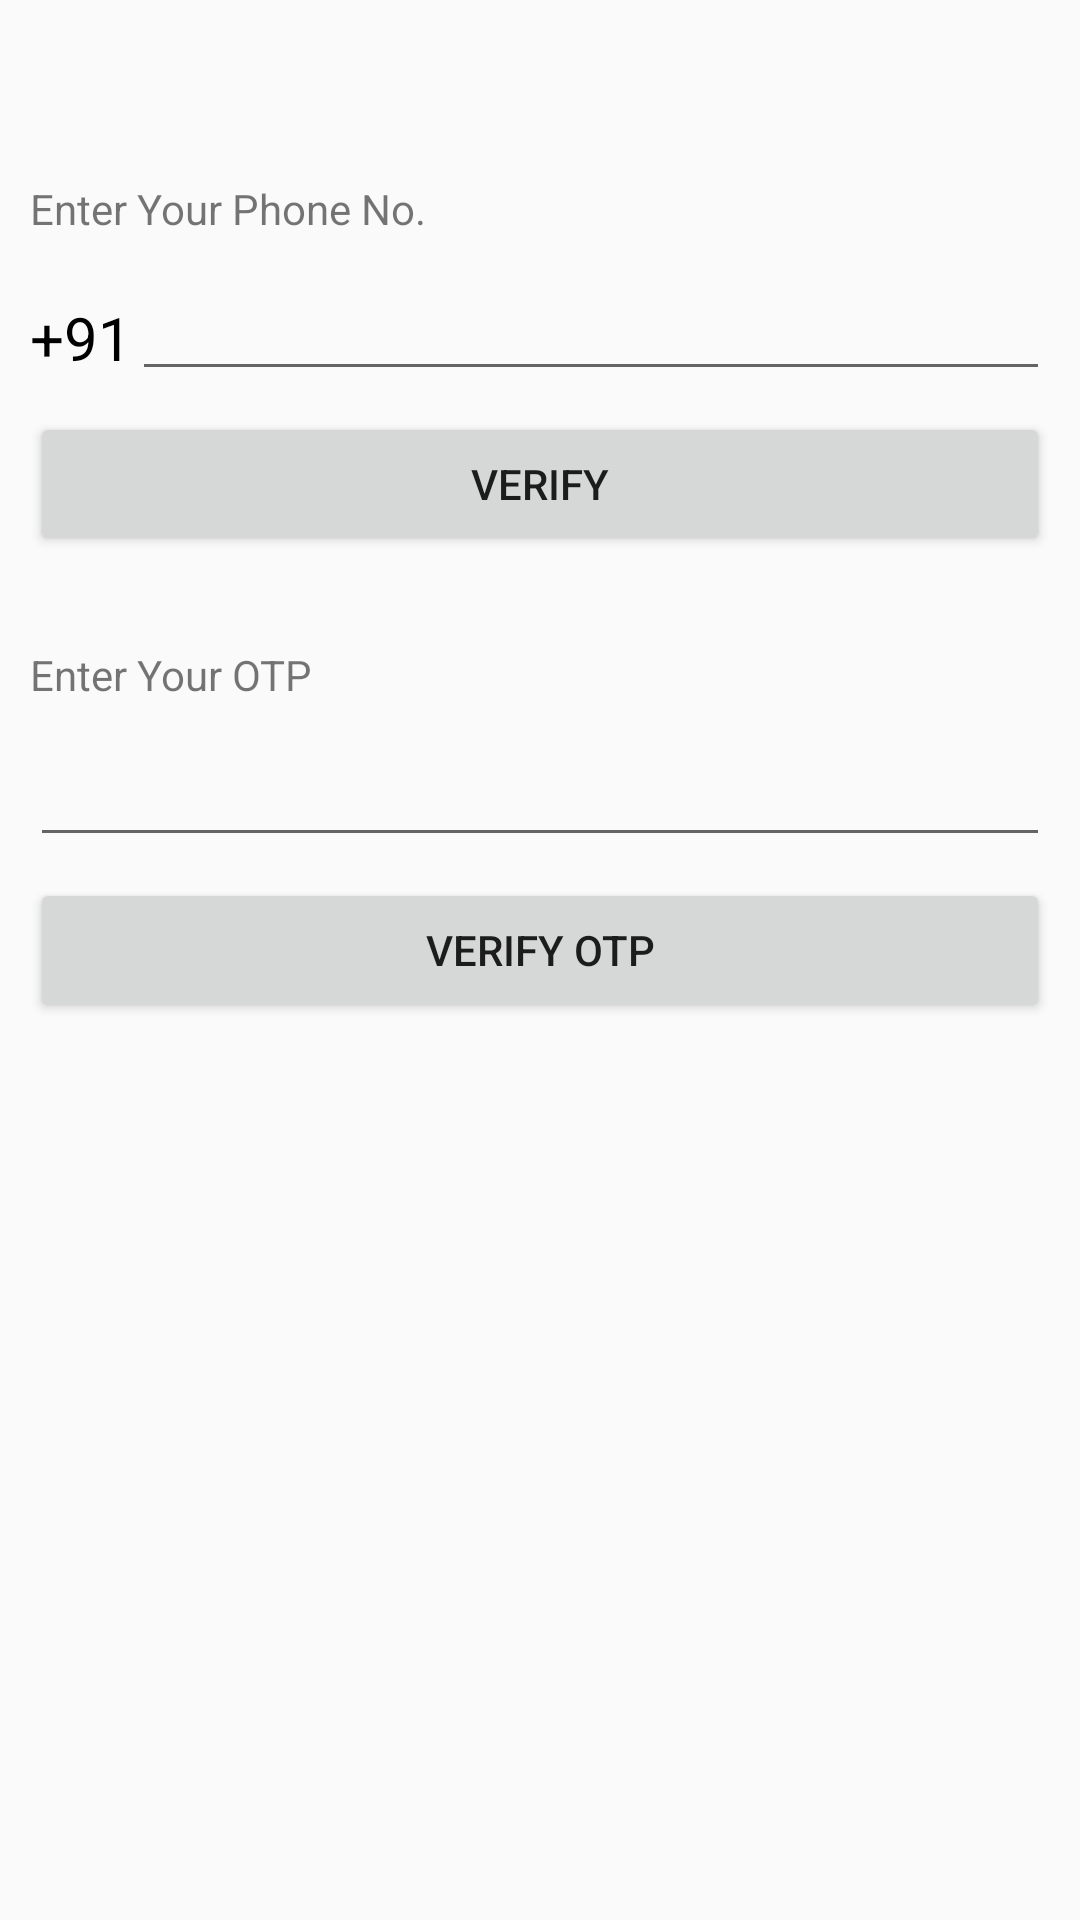

Android layout source for this screen:
<!-- AndroidManifest.xml: application theme AppTheme -->
<!-- res/layout/activity_phone.xml -->
<?xml version="1.0" encoding="utf-8"?>
<LinearLayout xmlns:android="http://schemas.android.com/apk/res/android"
    xmlns:app="http://schemas.android.com/apk/res-auto"
    xmlns:tools="http://schemas.android.com/tools"
    android:layout_width="match_parent"
    android:layout_height="match_parent"
    android:paddingBottom="10dp"
    android:paddingLeft="10dp"
    android:paddingRight="10dp"
    android:paddingTop="10dp"
    tools:context="com.littlegiants.android.edutree.LoginPhone"
    android:orientation="vertical">

    <TextView
        android:layout_width="match_parent"
        android:layout_height="wrap_content"
        android:layout_marginTop="50dp"
        android:text="Enter Your Phone No." />

    <RelativeLayout
        android:layout_width="match_parent"
        android:layout_height="wrap_content">

        <TextView
            android:id="@+id/country_code"
            android:layout_width="wrap_content"
            android:layout_height="wrap_content"
            android:layout_alignParentBottom="false"
            android:layout_alignParentLeft="true"
            android:layout_alignWithParentIfMissing="false"
            android:layout_centerInParent="false"
            android:layout_marginTop="20dp"
            android:text="+91"
            android:textColor="@color/black"
            android:textSize="20sp" />

        <EditText
            android:layout_toRightOf="@+id/country_code"
            android:id="@+id/phone_no"
            android:layout_width="332dp"
            android:layout_height="wrap_content"
            android:layout_alignParentRight="true"
            android:layout_marginTop="10dp"
            android:inputType="number|phone"
            android:maxLength="10"
            android:phoneNumber="true" />

    </RelativeLayout>

    <Button
        android:id="@+id/auth_btn"
        android:layout_width="match_parent"
        android:layout_height="wrap_content"
        android:text="Verify"
        android:layout_below="@+id/phone_no"
        android:layout_alignParentStart="true"
        android:layout_marginTop="7dp" />


    <TextView
        android:layout_width="match_parent"
        android:layout_height="wrap_content"
        android:layout_marginTop="30dp"
        android:text="Enter Your OTP" />

    <EditText
        android:id="@+id/OTP_no"
        android:layout_width="match_parent"
        android:layout_height="wrap_content"
        android:layout_marginTop="10dp"
        android:inputType="number|phone" />

    <Button
        android:id="@+id/auth_btn_otp"
        android:layout_width="match_parent"
        android:layout_height="wrap_content"
        android:layout_alignParentStart="true"
        android:layout_below="@+id/phone_no"
        android:layout_marginTop="7dp"
        android:text="Verify OTP" />

</LinearLayout>
<!-- resources referenced by this layout -->
<resources>
  <color name="black">#000000</color>
  <style name="AppTheme" parent="Theme.AppCompat.Light.DarkActionBar">
  
          <item name="colorPrimary">@color/colorPrimary</item>
          <item name="colorPrimaryDark">@color/colorPrimaryDark</item>
          <item name="colorAccent">@color/colorAccent</item>
          <item name="android:popupBackground">@color/user_reg</item>
      </style>
  <color name="colorPrimary">#388e3c</color>
  <color name="colorPrimaryDark">#2e7d32</color>
  <color name="colorAccent">#ff4081</color>
  <color name="user_reg">#aaaaaa</color>
</resources>
